Image classification data set "data" (RawJat/BrainTumorDetection_v2 on GitHub). Class labels (2): no tumor, tumor.

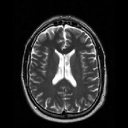
Label: no tumor

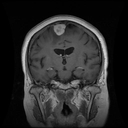
Label: tumor

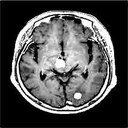
Label: no tumor

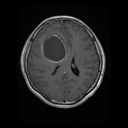
Label: tumor

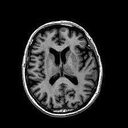
Label: no tumor

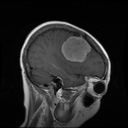
Label: tumor
